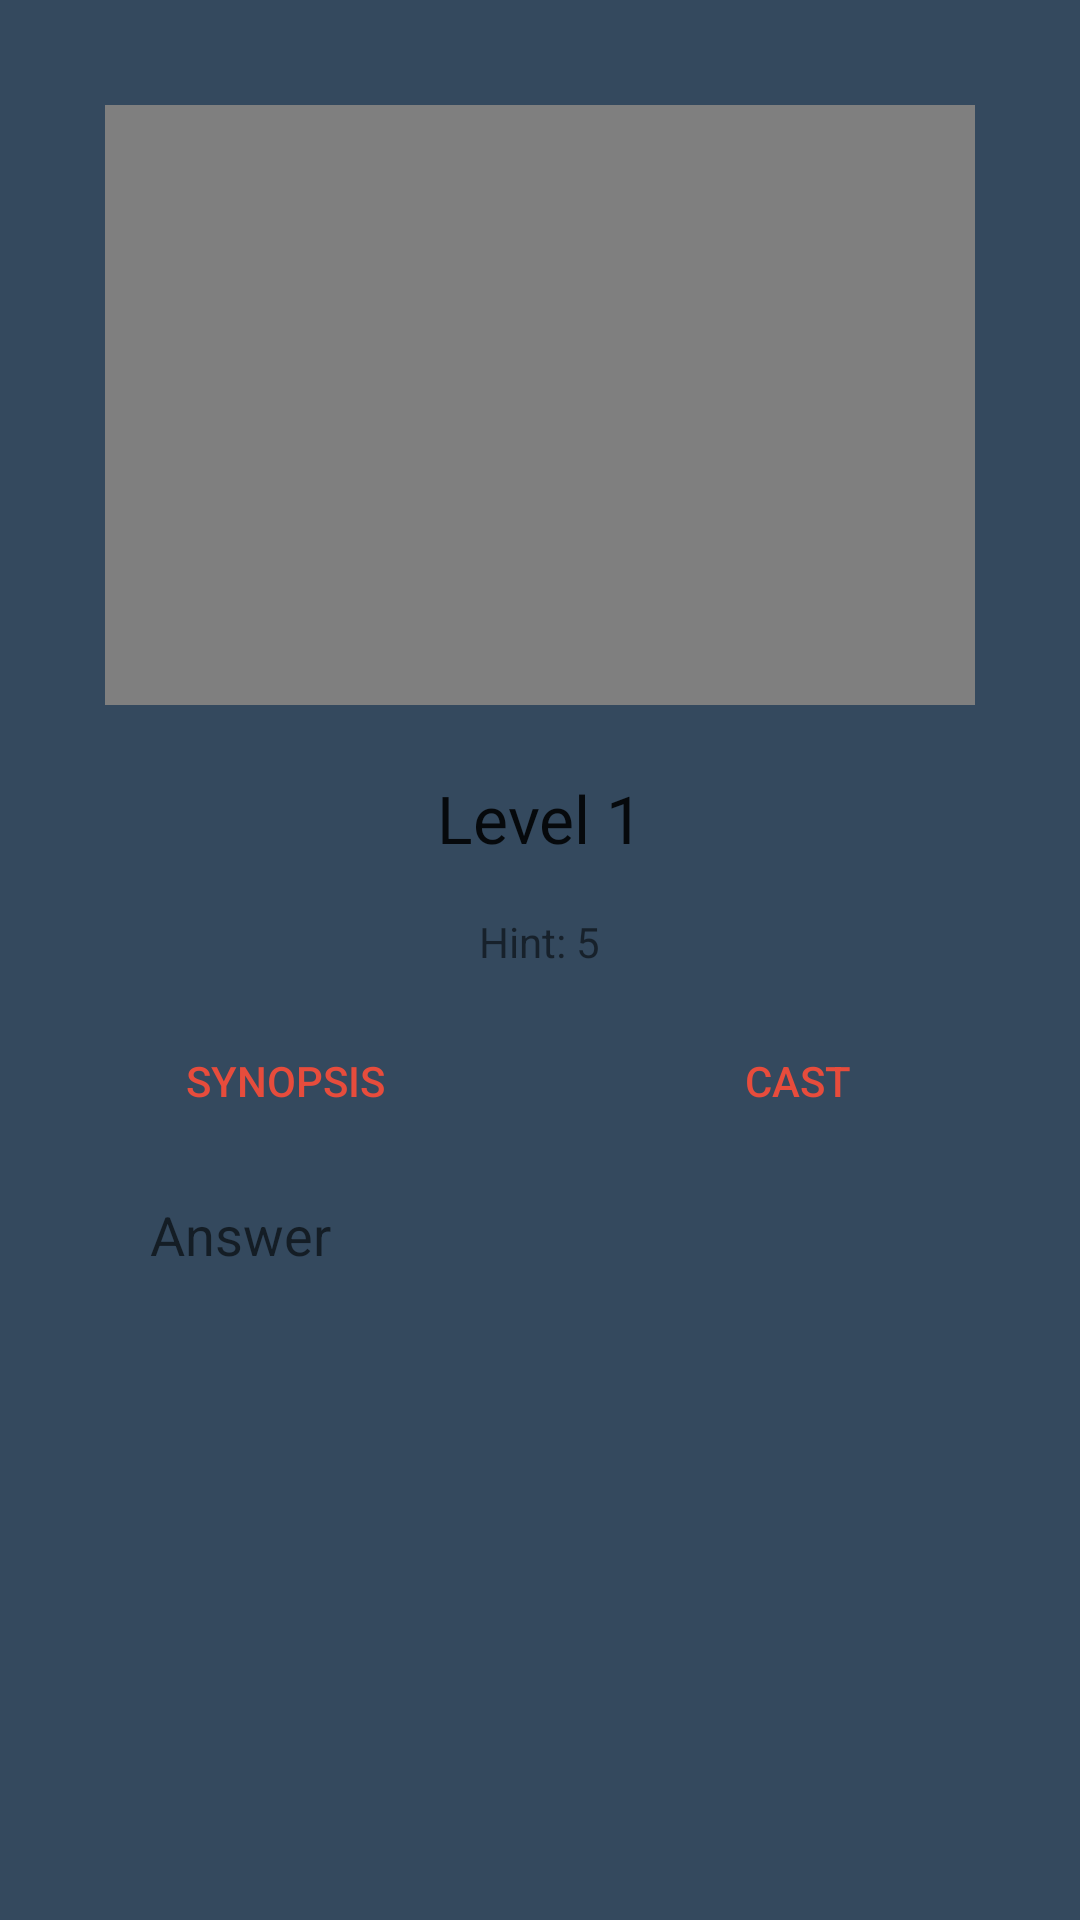

Reconstruct the res/layout file that produces this screen, plus the resources it refers to.
<!-- AndroidManifest.xml: activity theme AppTheme.NoTitle -->
<!-- res/layout/activity_quiz.xml -->
<?xml version="1.0" encoding="utf-8"?>
<RelativeLayout xmlns:android="http://schemas.android.com/apk/res/android"
    android:orientation="vertical" android:layout_width="match_parent"
    android:layout_height="match_parent"
    android:background="#34495e">

    <TextView
        android:id="@+id/tx_level"
        android:layout_width="wrap_content"
        android:layout_height="wrap_content"
        android:layout_gravity="center_vertical"
        android:layout_marginTop="23dp"
        android:text="Level 1"
        android:textAppearance="@android:style/TextAppearance.Large"
        android:gravity="center"
        android:layout_below="@+id/videoView1"
        android:layout_alignParentStart="true"
        android:layout_alignParentEnd="true" />

    <VideoView
        android:id="@+id/videoView1"
        android:layout_width="290dp"
        android:layout_height="200dp"
        android:layout_marginTop="35dp"
        android:layout_alignParentTop="true"
        android:layout_centerHorizontal="true" />

    <EditText
        android:id="@+id/et_answer"
        android:layout_width="wrap_content"
        android:layout_height="wrap_content"
        android:ems="10"
        android:hint="Answer"
        android:inputType="text"
        android:imeOptions="actionDone"
        android:layout_below="@+id/bt_syn"
        android:layout_alignStart="@+id/bt_syn"
        android:layout_marginTop="15dp"
        android:layout_alignEnd="@+id/bt_cast"
        android:background="@drawable/rounded_edittext"/>

    <TextView
        android:id="@+id/tx_hint"
        android:layout_width="wrap_content"
        android:layout_height="wrap_content"
        android:layout_marginTop="17dp"
        android:text="Hint: 5"
        android:layout_below="@+id/tx_level"
        android:layout_centerHorizontal="true" />

    <Button
        android:id="@+id/bt_syn"
        android:layout_width="wrap_content"
        android:layout_height="wrap_content"
        android:text="Synopsis"
        android:theme="@style/PrimaryFlatButton2"
        android:layout_marginStart="15dp"
        android:layout_marginTop="13dp"
        android:layout_below="@+id/tx_hint"
        android:layout_alignStart="@+id/videoView1" />

    <Button
        android:id="@+id/bt_cast"
        android:layout_width="wrap_content"
        android:layout_height="wrap_content"
        android:text="Cast"
        android:theme="@style/PrimaryFlatButton2"
        android:layout_alignBaseline="@+id/bt_syn"
        android:layout_alignBottom="@+id/bt_syn"
        android:layout_alignEnd="@+id/videoView1"
        android:layout_marginEnd="15dp" />
</RelativeLayout>
<!-- resources referenced by this layout -->
<resources>
  <style name="PrimaryFlatButton2" parent="Theme.AppCompat.Light">
         <item name="android:buttonStyle">?android:attr/borderlessButtonStyle</item>
          <item name="colorControlHighlight">@color/colorAccent</item>
          <item name="colorAccent">@color/colorPrimary</item>
          <item name="android:textColor">#e74c3c</item>
      </style>
  <style name="AppTheme.NoTitle" parent="AppTheme">
          <item name="windowNoTitle">true</item>
          <item name="windowActionBar">false</item>
          <item name="actionBarTheme">@null</item>
      </style>
  <color name="colorAccent">#e74c3c</color>
  <color name="colorPrimary">#34495e</color>
  <style name="AppTheme" parent="Theme.AppCompat.Light.DarkActionBar">
          
          <item name="colorPrimary">@color/colorPrimary</item>
          <item name="colorPrimaryDark">@color/colorPrimaryDark</item>
          <item name="colorAccent">@color/colorAccent</item>
      </style>
  <color name="colorPrimaryDark">#2c3e50</color>
</resources>
